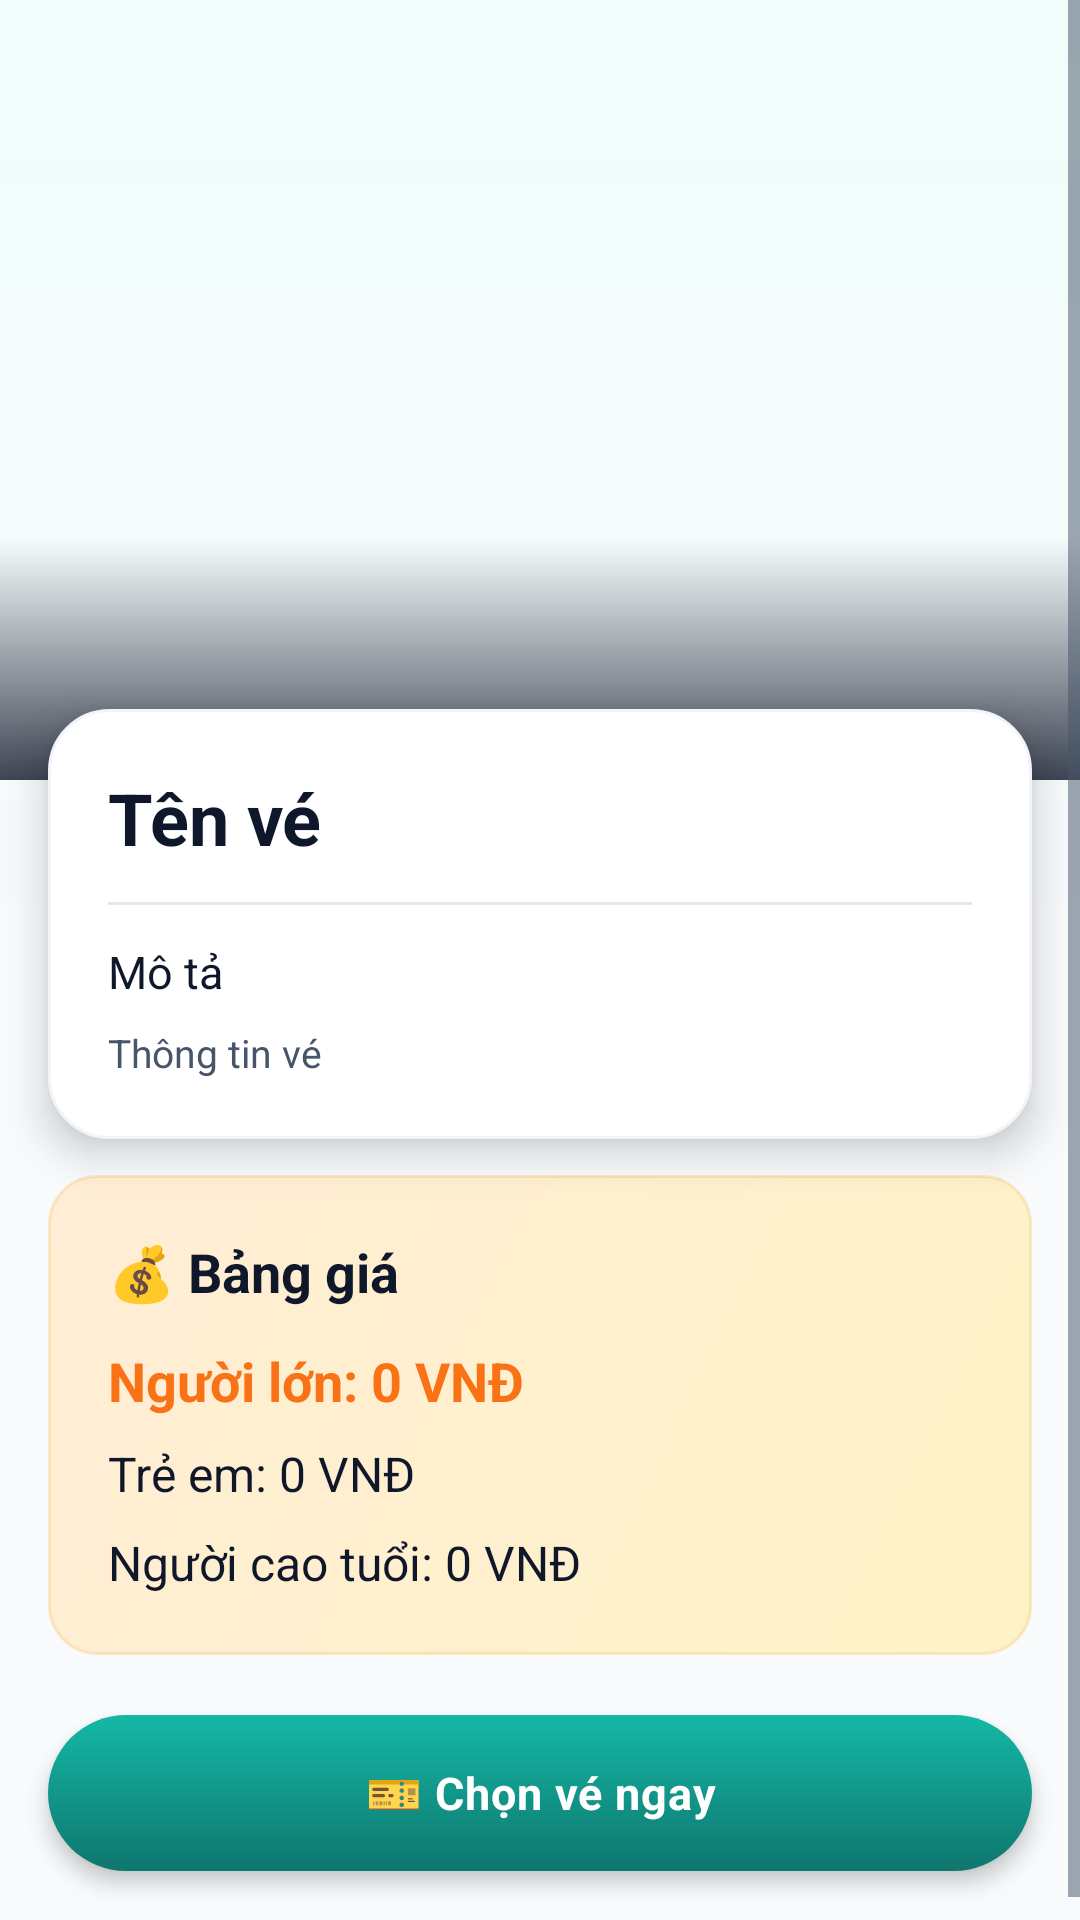

Write the Android layout XML for this screen, with the resource values it uses.
<!-- AndroidManifest.xml: application theme Theme.Quan_Ly_Ban_Ve -->
<!-- res/layout/user_activity_thong_tin_ve.xml -->
<?xml version="1.0" encoding="utf-8"?>
<ScrollView xmlns:android="http://schemas.android.com/apk/res/android"
    android:layout_width="match_parent"
    android:layout_height="match_parent"
    android:background="@drawable/bg_man_hinh">

    <LinearLayout
        android:layout_width="match_parent"
        android:layout_height="wrap_content"
        android:orientation="vertical">

        
        <FrameLayout
            android:layout_width="match_parent"
            android:layout_height="@dimen/img_detail_height">

            <ImageView
                android:id="@+id/imgAnhVe"
                android:layout_width="match_parent"
                android:layout_height="match_parent"
                android:contentDescription="Ảnh vé"
                android:scaleType="centerCrop"
                android:src="@mipmap/ic_launcher" />

            <View
                android:layout_width="match_parent"
                android:layout_height="80dp"
                android:layout_gravity="bottom"
                android:background="@drawable/bg_overlay_bottom" />
        </FrameLayout>

        
        <LinearLayout
            android:layout_width="match_parent"
            android:layout_height="wrap_content"
            android:layout_marginStart="@dimen/space_lg"
            android:layout_marginTop="-24dp"
            android:layout_marginEnd="@dimen/space_lg"
            android:background="@drawable/bg_card_modern"
            android:elevation="@dimen/elevation_lg"
            android:orientation="vertical"
            android:padding="@dimen/card_padding_lg">

            <TextView
                android:id="@+id/lblTenVe"
                android:layout_width="match_parent"
                android:layout_height="wrap_content"
                android:text="Tên vé"
                style="@style/App.Text.DisplaySm" />

            <View
                android:layout_width="match_parent"
                android:layout_height="1dp"
                android:layout_marginTop="@dimen/space_md"
                android:layout_marginBottom="@dimen/space_md"
                android:background="@drawable/bg_divider" />

            <TextView
                android:id="@+id/lblMoTa"
                android:layout_width="match_parent"
                android:layout_height="wrap_content"
                android:text="Mô tả"
                style="@style/App.Text.BodyLg" />

            <TextView
                android:id="@+id/lblThongTinVe"
                android:layout_width="match_parent"
                android:layout_height="wrap_content"
                android:layout_marginTop="@dimen/space_sm"
                android:text="Thông tin vé"
                style="@style/App.Text.BodySm" />
        </LinearLayout>

        
        <LinearLayout
            android:layout_width="match_parent"
            android:layout_height="wrap_content"
            android:layout_marginStart="@dimen/space_lg"
            android:layout_marginTop="@dimen/space_md"
            android:layout_marginEnd="@dimen/space_lg"
            android:background="@drawable/bg_price_badge"
            android:elevation="@dimen/elevation_md"
            android:orientation="vertical"
            android:padding="@dimen/card_padding_lg">

            <TextView
                android:layout_width="match_parent"
                android:layout_height="wrap_content"
                android:text="💰 Bảng giá"
                style="@style/App.Text.Title" />

            <TextView
                android:id="@+id/lblGiaNguoiLon"
                android:layout_width="match_parent"
                android:layout_height="wrap_content"
                android:layout_marginTop="@dimen/space_md"
                android:text="Người lớn: 0 VNĐ"
                style="@style/App.Text.Price" />

            <TextView
                android:id="@+id/lblGiaTreEm"
                android:layout_width="match_parent"
                android:layout_height="wrap_content"
                android:layout_marginTop="@dimen/space_sm"
                android:text="Trẻ em: 0 VNĐ"
                android:textColor="@color/mauChuChinh"
                android:textSize="@dimen/text_subtitle" />

            <TextView
                android:id="@+id/lblGiaCaoTuoi"
                android:layout_width="match_parent"
                android:layout_height="wrap_content"
                android:layout_marginTop="@dimen/space_sm"
                android:text="Người cao tuổi: 0 VNĐ"
                android:textColor="@color/mauChuChinh"
                android:textSize="@dimen/text_subtitle" />
        </LinearLayout>

        
        <Button
            android:id="@+id/btnChonVe"
            style="@style/App.Button.Primary"
            android:layout_width="match_parent"
            android:layout_height="@dimen/btn_height"
            android:layout_marginStart="@dimen/space_lg"
            android:layout_marginTop="@dimen/space_xl"
            android:layout_marginEnd="@dimen/space_lg"
            android:layout_marginBottom="@dimen/space_xxl"
            android:text="🎫 Chọn vé ngay" />
    </LinearLayout>
</ScrollView>
<!-- resources referenced by this layout -->
<resources>
  <color name="mauChuChinh">#0F172A</color>
  <dimen name="btn_height">52dp</dimen>
  <dimen name="card_padding_lg">20dp</dimen>
  <dimen name="elevation_lg">8dp</dimen>
  <dimen name="elevation_md">4dp</dimen>
  <dimen name="img_detail_height">260dp</dimen>
  <dimen name="space_lg">16dp</dimen>
  <dimen name="space_md">12dp</dimen>
  <dimen name="space_sm">8dp</dimen>
  <dimen name="space_xl">20dp</dimen>
  <dimen name="space_xxl">24dp</dimen>
  <dimen name="text_subtitle">16sp</dimen>
  <!-- drawable bg_card_modern (drawable) -->
  <?xml version="1.0" encoding="utf-8"?>
  <shape xmlns:android="http://schemas.android.com/apk/res/android">
      <solid android:color="@color/mauNenCard" />
      <corners android:radius="@dimen/radius_xl" />
      <stroke
          android:width="@dimen/border_thin"
          android:color="@color/mauVienNhat" />
  </shape>
  <!-- drawable bg_man_hinh (drawable) -->
  <?xml version="1.0" encoding="utf-8"?>
  <shape xmlns:android="http://schemas.android.com/apk/res/android">
      <gradient
          android:angle="170"
          android:startColor="@color/mauTimSieuNhat"
          android:centerColor="@color/mauNenChinh"
          android:endColor="@color/mauNenChinh"
          android:type="linear" />
  </shape>
  <!-- drawable bg_overlay_bottom (drawable) -->
  <?xml version="1.0" encoding="utf-8"?>
  <shape xmlns:android="http://schemas.android.com/apk/res/android">
      <gradient
          android:angle="90"
          android:startColor="@color/mauOverlayToi"
          android:endColor="#000F172A"
          android:type="linear" />
  </shape>
  <style name="App.Button.Primary">
          <item name="android:background">@drawable/bg_nut_chinh_selector</item>
          <item name="android:textColor">@color/white</item>
          <item name="android:elevation">@dimen/elevation_md</item>
      </style>
  <style name="App.Text.BodyLg">
          <item name="android:textSize">@dimen/text_body_lg</item>
      </style>
  <style name="App.Text.BodySm">
          <item name="android:textSize">@dimen/text_body_sm</item>
          <item name="android:textColor">@color/mauChuPhu</item>
      </style>
  <style name="App.Text.DisplaySm">
          <item name="android:textSize">@dimen/text_display_sm</item>
          <item name="android:textStyle">bold</item>
      </style>
  <style name="App.Text.Price">
          <item name="android:textSize">@dimen/text_title</item>
          <item name="android:textStyle">bold</item>
          <item name="android:textColor">@color/mauCamChinh</item>
      </style>
  <style name="App.Text.Title">
          <item name="android:textSize">@dimen/text_title</item>
          <item name="android:textStyle">bold</item>
      </style>
  <style name="Theme.Quan_Ly_Ban_Ve" parent="Base.Theme.Quan_Ly_Ban_Ve" />
  <color name="mauNenCard">#FFFFFF</color>
  <dimen name="radius_xl">20dp</dimen>
  <dimen name="border_thin">1dp</dimen>
  <color name="mauVienNhat">#F1F5F9</color>
  <color name="mauDivider">#E2E8F0</color>
  <color name="mauVien">#E2E8F0</color>
  <color name="mauTimSieuNhat">#F0FDFA</color>
  <color name="mauNenChinh">#F8FAFC</color>
  <color name="mauOverlayToi">#CC0F172A</color>
  <color name="mauVangNhat">#FEF3C7</color>
  <color name="mauCamNhat">#FFEDD5</color>
  <dimen name="radius_lg">16dp</dimen>
  <color name="white">#FFFFFFFF</color>
  <dimen name="text_body_lg">15sp</dimen>
  <dimen name="text_body_sm">13sp</dimen>
  <color name="mauChuPhu">#475569</color>
  <dimen name="text_display_sm">24sp</dimen>
  <dimen name="text_title">18sp</dimen>
  <color name="mauCamChinh">#F97316</color>
  <color name="mauNutTat">#CBD5E1</color>
  <dimen name="radius_pill">100dp</dimen>
  <color name="mauTimDam">#115E59</color>
  <color name="mauCamDam">#EA580C</color>
  <color name="gradientTimCamBatDau">#0F766E</color>
  <color name="gradientTimCamKetThuc">#14B8A6</color>
  <color name="mauTimChinh">#0F766E</color>
  <color name="mauChuMo">#94A3B8</color>
  <dimen name="input_height">54dp</dimen>
  <dimen name="border_medium">1.5dp</dimen>
</resources>
